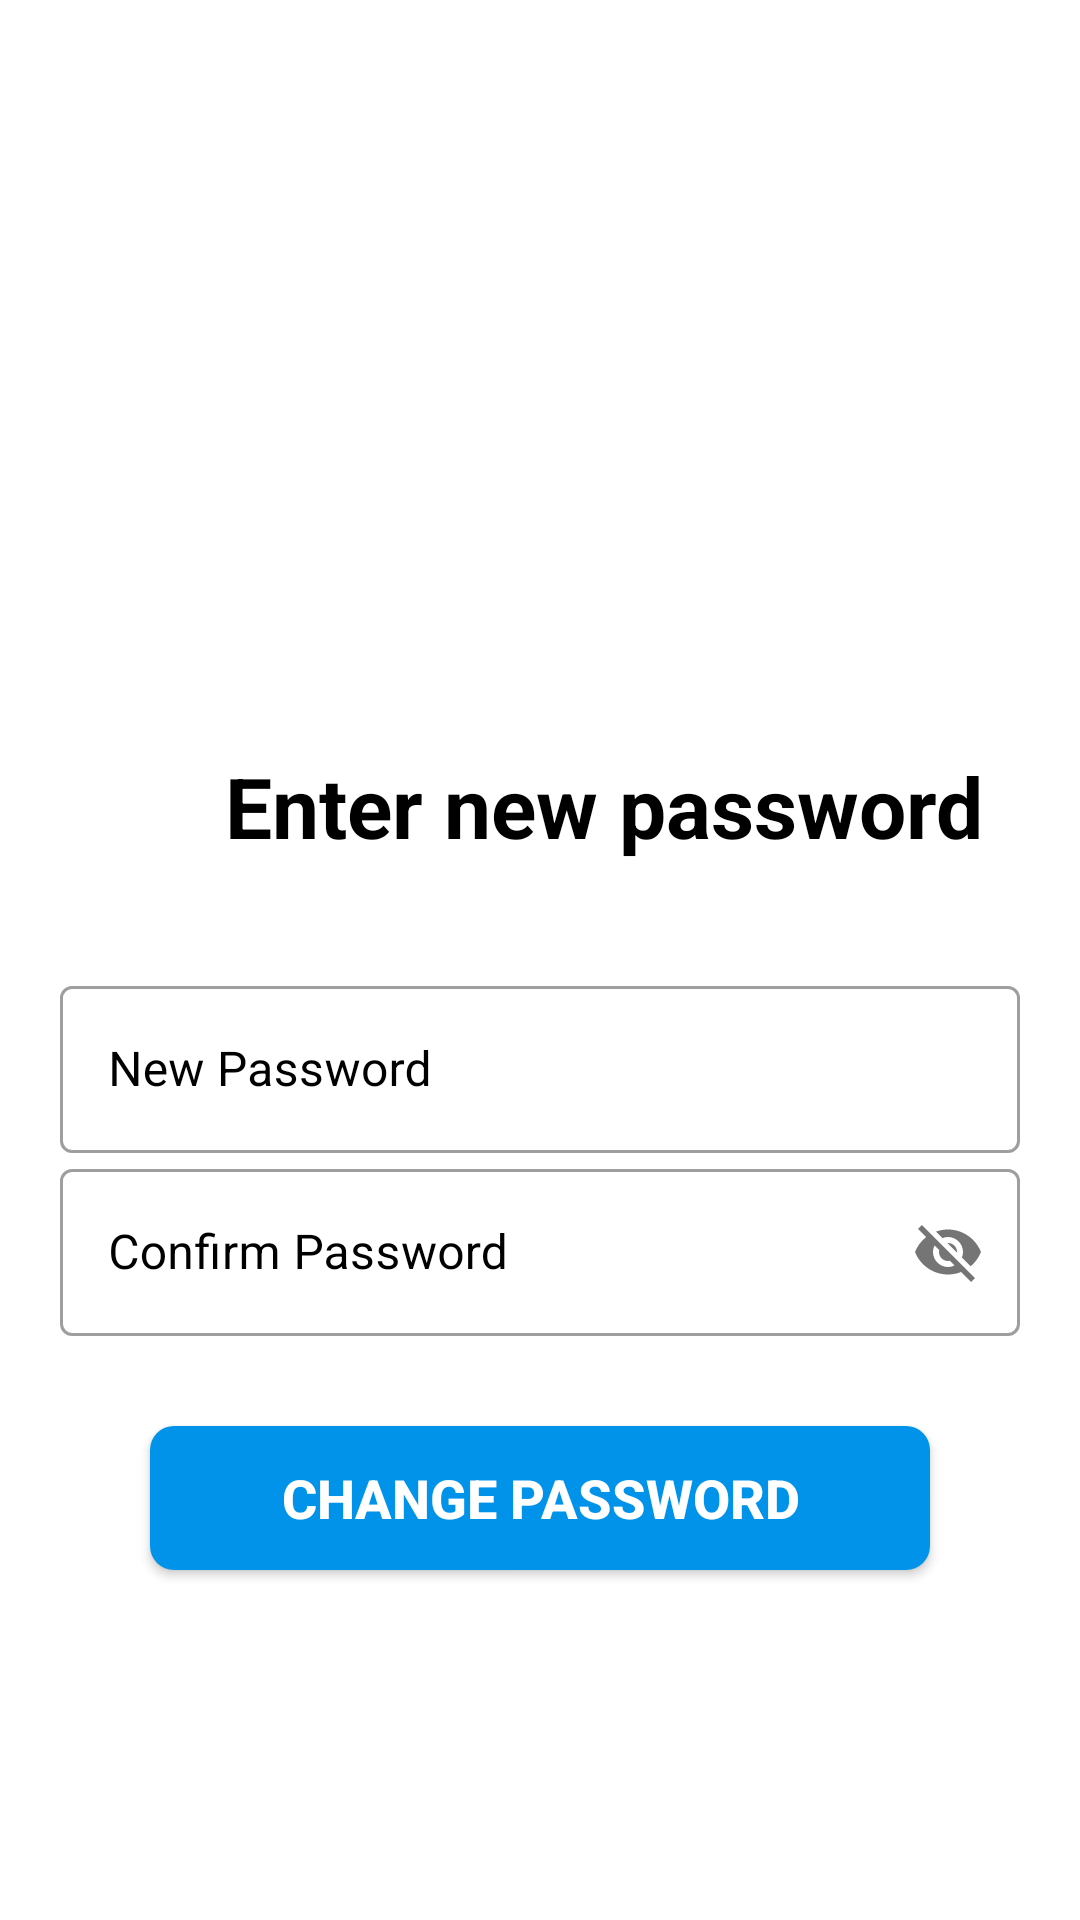

This screen was rendered from an Android layout file. Write that file and the resources it references.
<!-- AndroidManifest.xml: application theme Theme.VendorVocals -->
<!-- res/layout/activity_change_password.xml -->
<?xml version="1.0" encoding="utf-8"?>
<LinearLayout xmlns:android="http://schemas.android.com/apk/res/android"
    xmlns:app="http://schemas.android.com/apk/res-auto"
    xmlns:tools="http://schemas.android.com/tools"
    android:layout_width="match_parent"
    android:layout_height="match_parent"
    android:orientation="vertical"
    android:padding="20dp"
    android:layout_marginTop="40dp"
    tools:context=".ChangePassword">

    <ImageView
        android:layout_marginLeft="85dp"
        android:id="@+id/logoImage"
        android:layout_width="200dp"
        android:layout_height="200dp"
        android:src="@drawable/insurance"
        />
    <TextView
        android:layout_width="wrap_content"
        android:layout_height="wrap_content"
        android:layout_marginTop="30dp"
        android:layout_marginBottom="30dp"
        android:layout_marginLeft="55dp"
        android:text="@string/enter_new_password"
        android:textColor="@color/black"
        android:textSize="28sp"
        android:textStyle="bold"/>

    <LinearLayout
        android:layout_width="match_parent"
        android:layout_height="wrap_content"
        android:layout_marginTop="6dp"
        android:layout_marginBottom="0dp"
        android:orientation="vertical">


        <com.google.android.material.textfield.TextInputLayout
            android:layout_width="match_parent"
            android:layout_height="wrap_content"
            android:id="@+id/newPasswprd"
            android:hint="New Password"
            android:textColorHint="#000"
            style="@style/Widget.MaterialComponents.TextInputLayout.OutlinedBox">

            <com.google.android.material.textfield.TextInputEditText
                android:layout_width="match_parent"
                android:layout_height="wrap_content"
                android:textColorHint="#000"/>
        </com.google.android.material.textfield.TextInputLayout>

        <com.google.android.material.textfield.TextInputLayout
            android:layout_width="match_parent"
            android:layout_height="wrap_content"
            android:id="@+id/confirmPassword"
            android:hint="Confirm Password"
            android:textColorHint="#000"
            app:passwordToggleEnabled="true"
            style="@style/Widget.MaterialComponents.TextInputLayout.OutlinedBox">

            <com.google.android.material.textfield.TextInputEditText
                android:layout_width="match_parent"
                android:layout_height="wrap_content"/>
        </com.google.android.material.textfield.TextInputLayout>



        <Button
            android:id="@+id/changePassword"
            android:layout_width="match_parent"
            android:layout_height="wrap_content"
            android:layout_margin="30dp"
            android:background="@drawable/background_button"
            android:text="@string/change_password"
            android:textColor="@color/white"
            android:textStyle="bold"
            android:textSize="18sp"/>

    </LinearLayout>

</LinearLayout>
<!-- resources referenced by this layout -->
<resources>
  <color name="black">#FF000000</color>
  <color name="white">#FFFFFFFF</color>
  <!-- drawable background_button (drawable) -->
  <?xml version="1.0" encoding="utf-8"?>
  <shape xmlns:android="http://schemas.android.com/apk/res/android"
      android:shape="rectangle">
  
      <solid android:color="@color/blue_1"/>
      <corners android:radius="8dp"/>
  
  </shape>
  <string name="change_password">Change Password</string>
  <string name="enter_new_password">Enter new password</string>
  <style name="Theme.VendorVocals" parent="Theme.MaterialComponents.DayNight.NoActionBar">
          
          <item name="colorPrimary">@color/black</item>
          <item name="colorPrimaryVariant">@color/blue_1</item>
          <item name="colorOnPrimary">@color/white</item>
          
          <item name="colorSecondary">@color/teal_200</item>
          <item name="colorSecondaryVariant">@color/teal_700</item>
          <item name="colorOnSecondary">@color/black</item>
          
          <item name="android:statusBarColor" tools:targetApi="l">?attr/colorPrimaryVariant</item>
          
      </style>
  <color name="blue_1">#0093E9</color>
  <color name="teal_200">#FF03DAC5</color>
  <color name="teal_700">#FF018786</color>
</resources>
